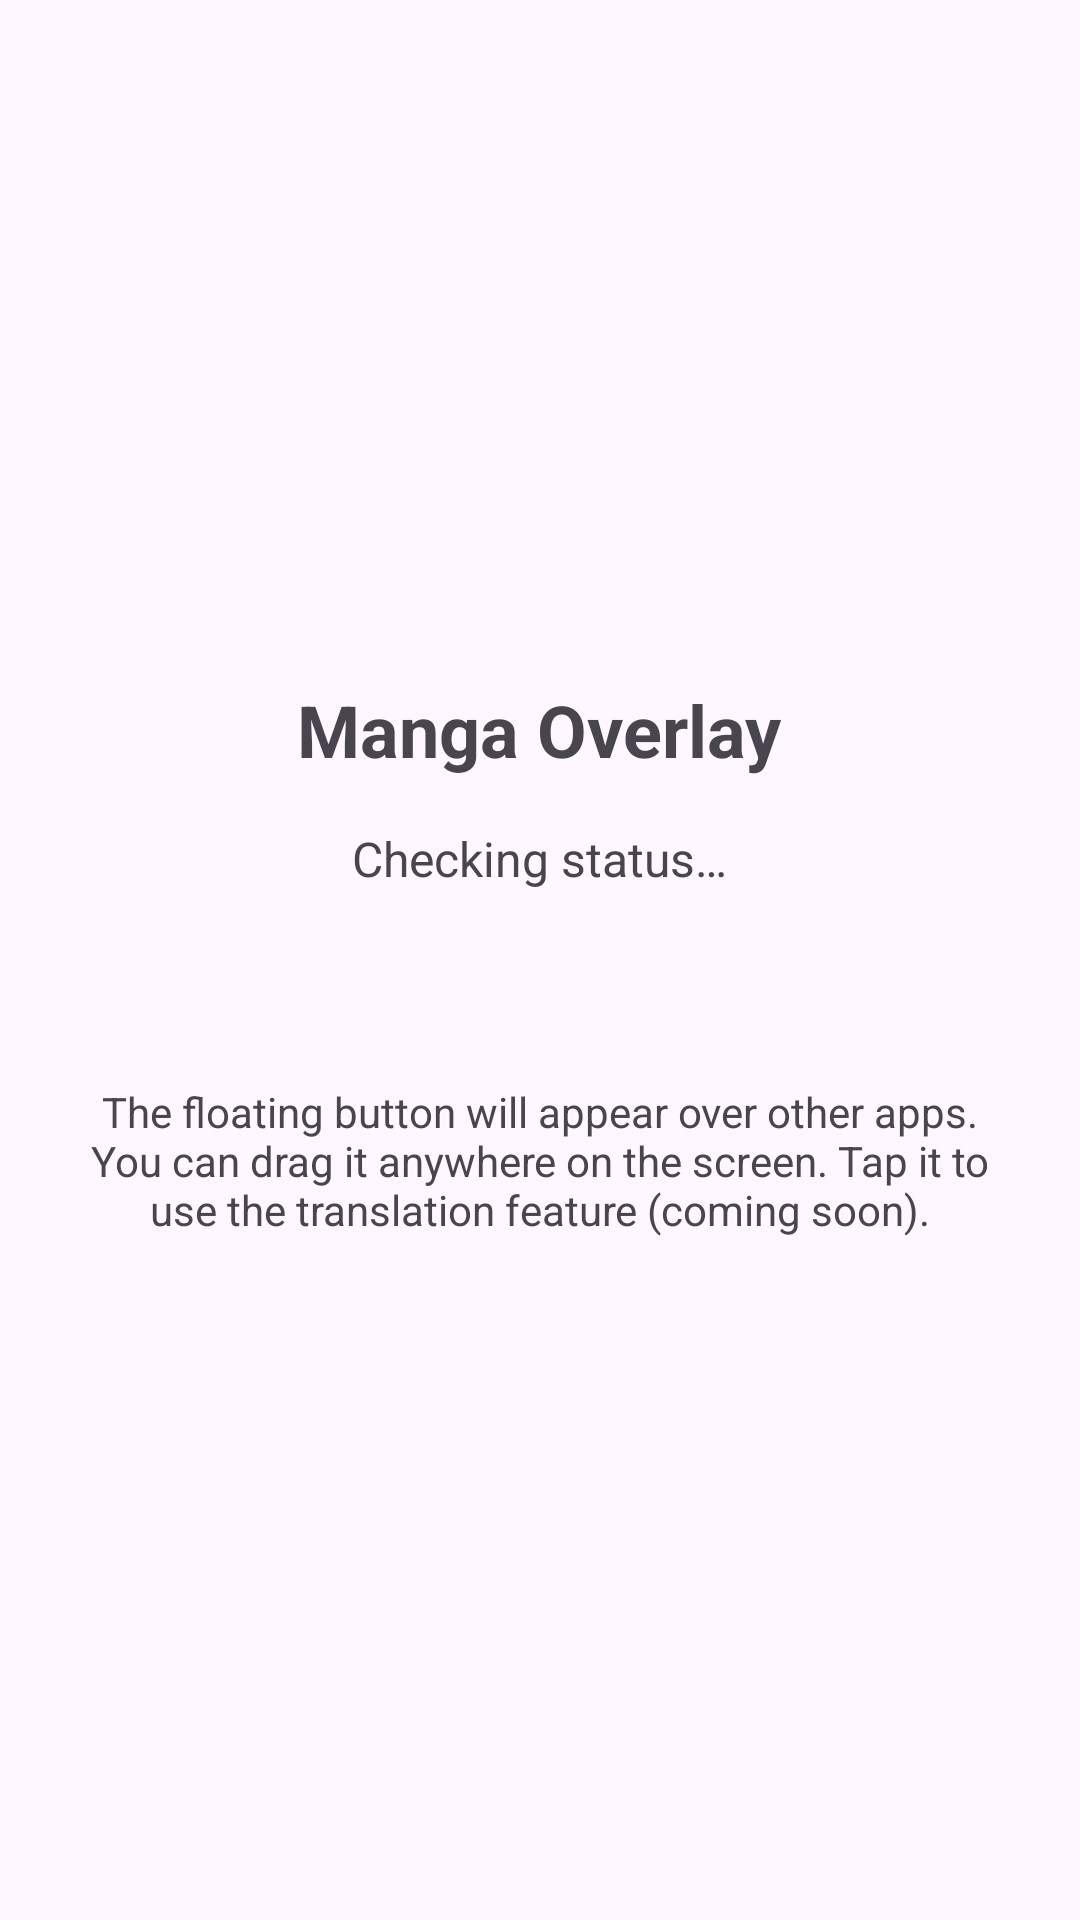

This screen was rendered from an Android layout file. Write that file and the resources it references.
<!-- AndroidManifest.xml: activity theme Theme.LanguageApp -->
<!-- res/layout/activity_main.xml -->
<?xml version="1.0" encoding="utf-8"?>
<LinearLayout xmlns:android="http://schemas.android.com/apk/res/android"
    xmlns:app="http://schemas.android.com/apk/res-auto"
    android:layout_width="match_parent"
    android:layout_height="match_parent"
    android:orientation="vertical"
    android:gravity="center"
    android:padding="24dp">

    
    <TextView
        android:id="@+id/titleText"
        android:layout_width="wrap_content"
        android:layout_height="wrap_content"
        android:text="@string/app_name"
        android:textSize="24sp"
        android:textStyle="bold"
        android:layout_marginBottom="16dp" />

    
    <TextView
        android:id="@+id/statusText"
        android:layout_width="wrap_content"
        android:layout_height="wrap_content"
        android:text="@string/status_checking"
        android:textSize="16sp"
        android:layout_marginBottom="32dp"
        android:gravity="center" />

    
    <com.google.android.material.button.MaterialButton
        android:id="@+id/enableOverlayButton"
        android:layout_width="wrap_content"
        android:layout_height="wrap_content"
        android:text="@string/enable_overlay"
        android:layout_marginBottom="16dp"
        android:visibility="gone"
        app:icon="@drawable/ic_translate" />

    
    <com.google.android.material.button.MaterialButton
        android:id="@+id/stopOverlayButton"
        android:layout_width="wrap_content"
        android:layout_height="wrap_content"
        android:text="@string/stop_overlay"
        android:visibility="gone"
        style="@style/Widget.Material3.Button.OutlinedButton" />

    
    <TextView
        android:id="@+id/instructionsText"
        android:layout_width="match_parent"
        android:layout_height="wrap_content"
        android:text="@string/instructions"
        android:textSize="14sp"
        android:layout_marginTop="32dp"
        android:gravity="center"
        android:textColor="?android:attr/textColorSecondary" />

</LinearLayout>
<!-- resources referenced by this layout -->
<resources>
  <!-- drawable ic_translate (drawable) -->
  <vector xmlns:android="http://schemas.android.com/apk/res/android"
      android:width="24dp"
      android:height="24dp"
      android:viewportWidth="24"
      android:viewportHeight="24">
      
      <path
          android:fillColor="#FFFFFFFF"
          android:pathData="M12.87,15.07l-2.54,-2.51l0.03,-0.03c1.74,-1.94 2.98,-4.17 3.71,-6.53L17,6L17,4h-7L10,2L8,2v2L1,4v1.99h11.17C11.5,7.92 10.44,9.75 9,11.35C8.07,10.32 7.3,9.19 6.69,8h-2c0.73,1.63 1.73,3.17 2.98,4.56l-5.09,5.02L4,19l5,-5l3.11,3.11l0.76,-2.04zM18.5,10h-2L12,22h2l1.12,-3h4.75L21,22h2l-4.5,-12zM15.88,17l1.62,-4.33L19.12,17h-3.24z"/>
  </vector>
  <string name="app_name">Manga Overlay</string>
  <string name="enable_overlay">Enable Overlay</string>
  <string name="instructions">The floating button will appear over other apps. You can drag it anywhere on the screen. Tap it to use the translation feature (coming soon).</string>
  <string name="status_checking">Checking status…</string>
  <string name="stop_overlay">Stop Overlay</string>
  <style name="Theme.LanguageApp" parent="Theme.Material3.DayNight.NoActionBar">
          
      </style>
</resources>
